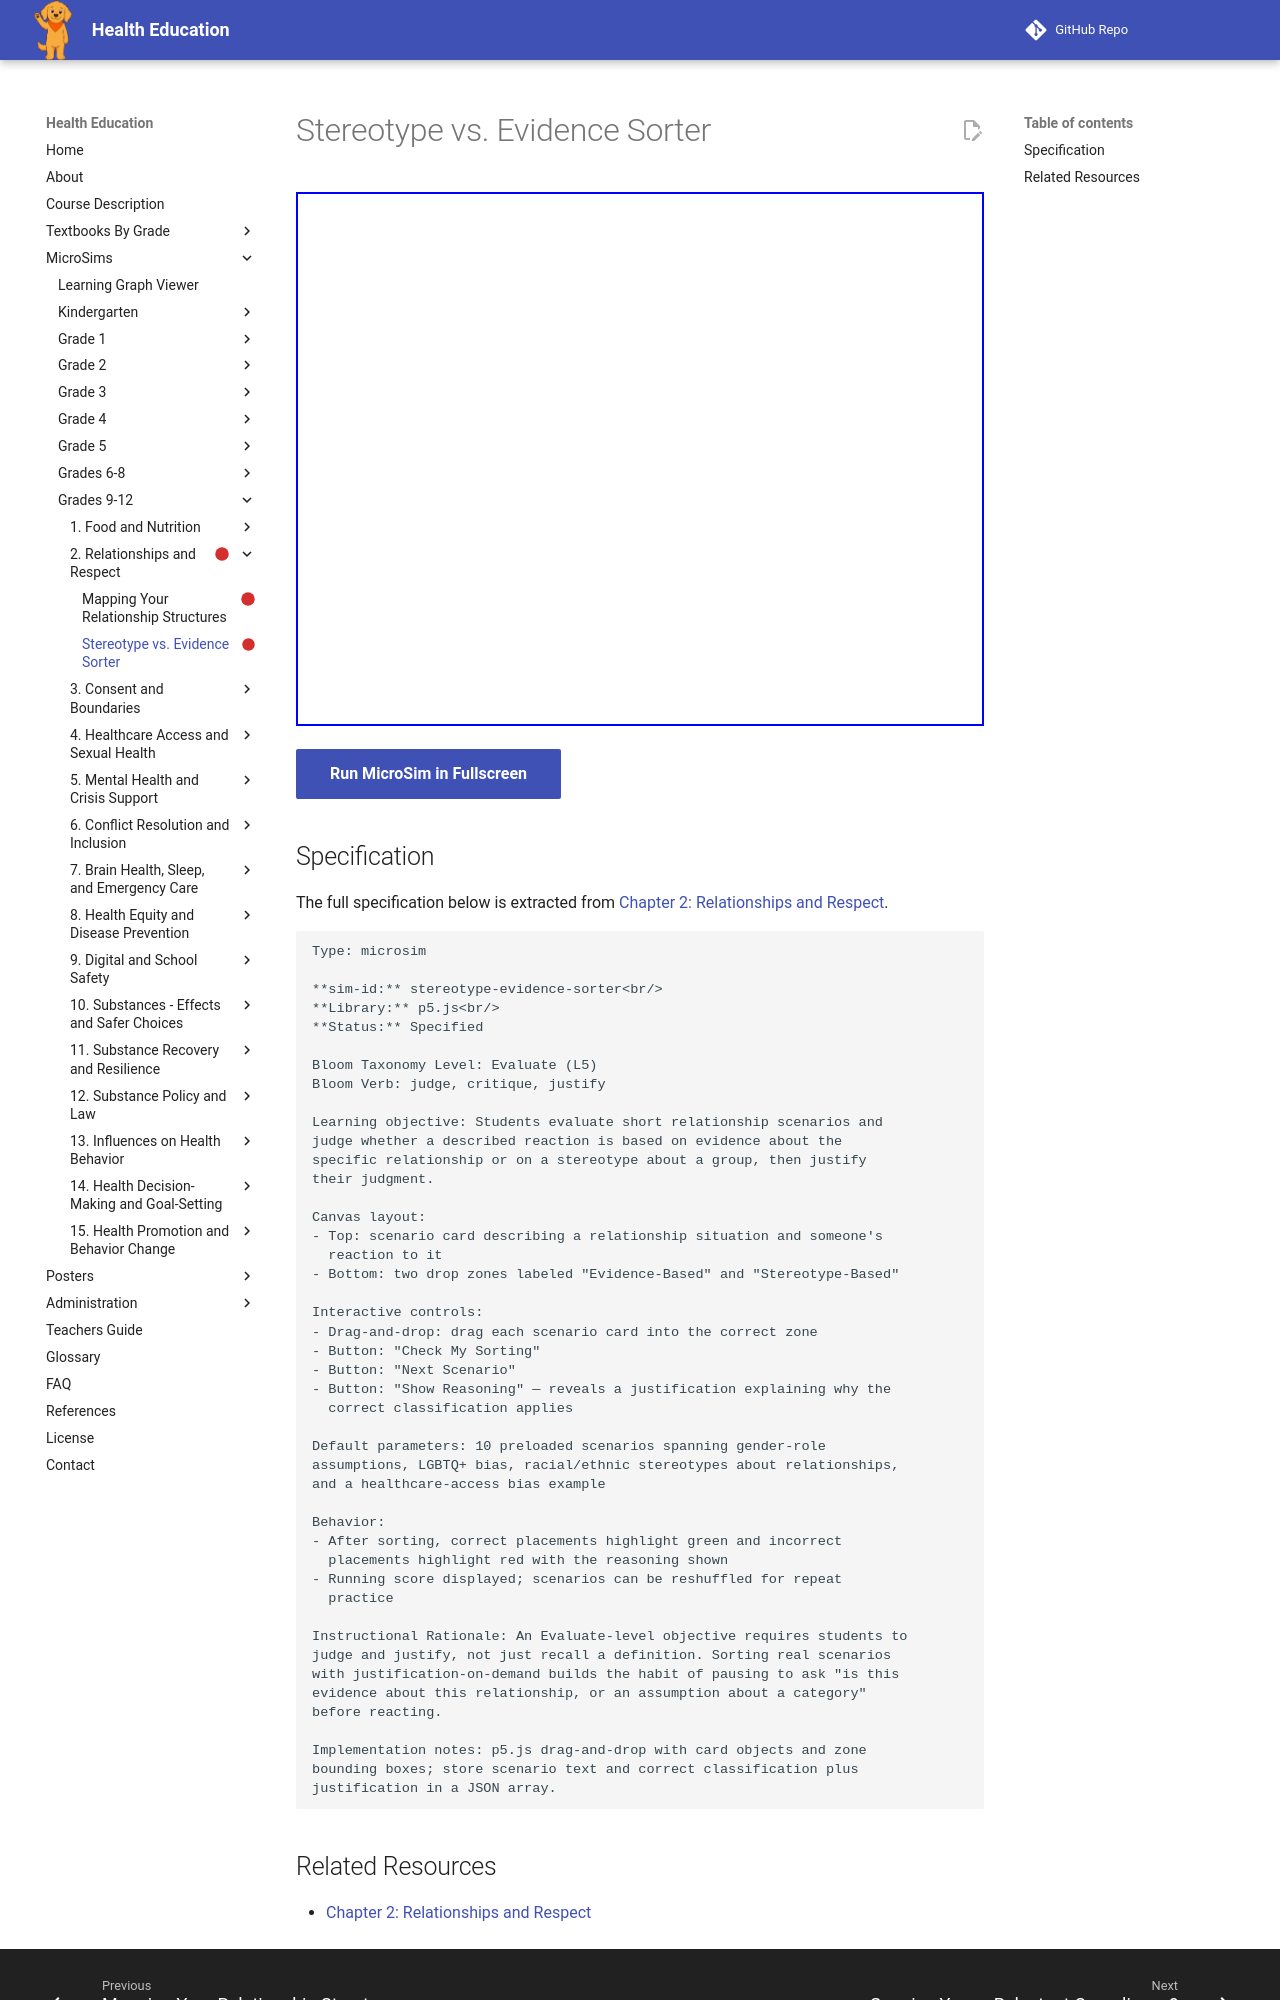

repository: dmccreary/health-education · page: sims/stereotype-evidence-sorter/index.html · generator: mkdocs

---
title: Stereotype vs. Evidence Sorter
description: Students evaluate short relationship scenarios and
status: scaffold
library: p5.js
bloom_level: Evaluate (L5)
---

# Stereotype vs. Evidence Sorter



<iframe src="main.html" width="100%" height="534px"></iframe>

[Run MicroSim in Fullscreen](main.html){ .md-button .md-button--primary }

## Specification

The full specification below is extracted from
[Chapter 2: Relationships and Respect](../../bands/grade-9-12/chapters/02-relationships-and-respect/index.md).

```text
Type: microsim

**sim-id:** stereotype-evidence-sorter<br/>
**Library:** p5.js<br/>
**Status:** Specified

Bloom Taxonomy Level: Evaluate (L5)
Bloom Verb: judge, critique, justify

Learning objective: Students evaluate short relationship scenarios and
judge whether a described reaction is based on evidence about the
specific relationship or on a stereotype about a group, then justify
their judgment.

Canvas layout:
- Top: scenario card describing a relationship situation and someone's
  reaction to it
- Bottom: two drop zones labeled "Evidence-Based" and "Stereotype-Based"

Interactive controls:
- Drag-and-drop: drag each scenario card into the correct zone
- Button: "Check My Sorting"
- Button: "Next Scenario"
- Button: "Show Reasoning" — reveals a justification explaining why the
  correct classification applies

Default parameters: 10 preloaded scenarios spanning gender-role
assumptions, LGBTQ+ bias, racial/ethnic stereotypes about relationships,
and a healthcare-access bias example

Behavior:
- After sorting, correct placements highlight green and incorrect
  placements highlight red with the reasoning shown
- Running score displayed; scenarios can be reshuffled for repeat
  practice

Instructional Rationale: An Evaluate-level objective requires students to
judge and justify, not just recall a definition. Sorting real scenarios
with justification-on-demand builds the habit of pausing to ask "is this
evidence about this relationship, or an assumption about a category"
before reacting.

Implementation notes: p5.js drag-and-drop with card objects and zone
bounding boxes; store scenario text and correct classification plus
justification in a JSON array.
```
